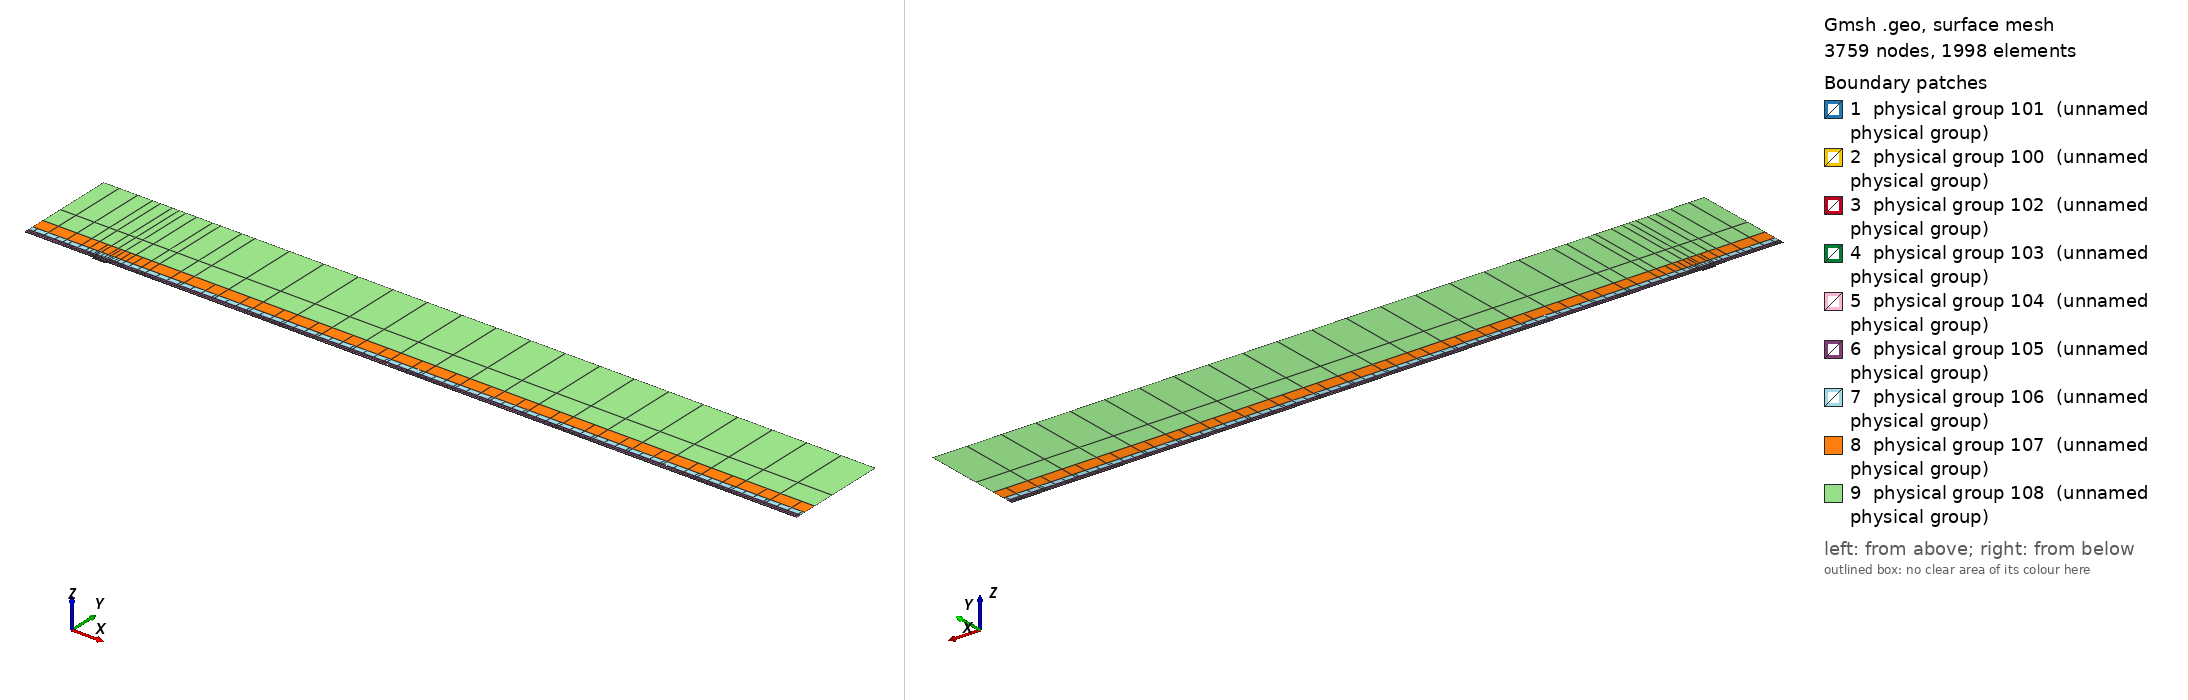

Gmsh geometry script, surface-meshed: 3759 nodes, 1998 surface elements. Boundary patches (legend numbers): 1 physical group 101 (unnamed physical group), 2 physical group 100 (unnamed physical group), 3 physical group 102 (unnamed physical group), 4 physical group 103 (unnamed physical group), 5 physical group 104 (unnamed physical group), 6 physical group 105 (unnamed physical group), 7 physical group 106 (unnamed physical group), 8 physical group 107 (unnamed physical group), 9 physical group 108 (unnamed physical group). Left view from above one corner, right view from below the opposite corner. Legend entries are the model's physical surfaces. The drawing asked Gmsh for element sizes between 1% and 20% of the model's largest extent; the script's own settings can give other sizes.

=== mesh.geo (drawn) ===
// Keep coincident points/curves of the non-conforming interfaces as distinct entities
Geometry.AutoCoherence = 0;

// Macro parameters
deltaStar = 1;
D = 2.5 * deltaStar; // depth of the gap
W = 20 * deltaStar; // width of the gap
BL = 0.25 * deltaStar; // height of the first layer of quad elements (conforming with the gap)
x0 = 100 * deltaStar; // x distance from inflow to gap
lengthOutflow = 1000 * deltaStar; // length after the gap
x3 = W + lengthOutflow; // last point of the domain
height = 150 * deltaStar; // height of the domain

// Micro parameters
dx = 0.15; // horizontal size of the elements at the leading edge of the gap (x = 0)
dx_te = dx; // horizontal size of the elements at the trailing edge of the gap (x = W, most resolution-demanding point in the domain)
dy = 1.25 * dx;

// Horizontal sizes. The first layer of quads (layer L = 0) has size dx (dx_te) at the leading (trailing) edge of the gap, growing with
// ratio q_h[0] away from them up to h_max[0]. Layer L and L + 1 (L = k + 1 is the strip k) are separated by a non-conforming interface
// (except inside the gap, where the first layer is conforming with it).
// NESTED interfaces: the nodes of strip k are a subset of the nodes of the layer below. Two neighbouring faces of the layer below are
// merged into one face (2:1) only if the merged face is not larger than the target size of strip k,
// h_target_k = Min(dx * coarsen_h^(k + 1) + (q_h[k + 1] - 1) * d, h_max[k + 1]) (d = distance to the closest edge of the gap);
// otherwise the face is kept (1:1). Hence every vertex of the upper side of an interface is also a vertex of the lower side, and no
// face of the lower side straddles a vertex of the upper side (a staggered, non-nested interface makes P4 unstable).
y_if[] = {BL, 0.75 * deltaStar, 1.75 * deltaStar, 3.75 * deltaStar, 8 * deltaStar, 16 * deltaStar, 35 * deltaStar}; // heights of the non-conforming interfaces (first one must be BL)
coarsen_h = 2; // horizontal coarsening factor of h_min across each interface
q_h[] = {1.1, 1.15, 1.15, 1.2, 1.25, 1.3, 1.35, 1.4}; // horizontal growth ratio away from the edges of the gap, for each layer
h_max[] = {4, 4, 4, 5, 8, 20, 50, 200}; // R1: refined to resolve the TS waves downstream (DNS: {8, 10, 20, 50, 100, 200, 300, 500}) // maximum horizontal size, for each layer
q_v[] = {1.3, 1.3, 1.3, 1.4, 1.6, 2.0, 2.5}; // vertical growth ratio of the elements in each strip
n_v_min[] = {1, 1, 1, 1, 1, 1, 1, 1};
k_fine_end = 4; // from strip k_fine_end on, the 2:1 merging in each interval starts at the end closest to the gap (otherwise the last
                // face before the leading edge is never merged and becomes a spike of very large aspect ratio in the upper strips)

// Every interface is split in x into segments of length ~seg_len (plus the breakpoints 0, W/2, W). Each segment is a separate
// Nektar++ interface: Nektar++ pairs every rank holding one side of an interface with every rank holding the other side,
// so short segments keep the interface communication local.
seg_len = 50;

// fit (check the file scripts/fit_gmsh.py for more details)
p_in_v_left = 1.0335663036230878 - 1.0234149444433507/(W - 0.8098798097181781)^0.5991729377115732; // densitiy concentration of elements inside the gap, vertically, near the left wall.
p_in_v_right = 1.008073572191136 - 1.1471875292840257/(W - 1.2941255994826328)^0.7890392764815325; // densitiy concentration of elements inside the gap, vertically, near the right wall.
p_in_h_bottom = 0.8; // densitiy concentration of elements inside the gap, horizontally.
p_in_h_top = 0.8; // densitiy concentration of elements inside the gap, horizontally.
p_out_h = 0.5; // densitiy concentration of elements of the first layer, vertically (towards the wall).

// Automated parameters
a_in_v_right = dx_te / (W / 2);
a_in_v_left = dx / (W / 2);
a_in_h_bottom = dy / (D / 2);
a_in_h_top = dx / (D / 2);
a_out_h = dx / BL;

// for the derivation of the formula, see file 20250123_gmshFormula.md in the docs folder
N_in_v_right = Ceil( Log (a_in_v_right / (1 - p_in_v_right + a_in_v_right * p_in_v_right)) / Log(p_in_v_right) );
N_in_v_left = Ceil( Log (a_in_v_left / (1 - p_in_v_left + a_in_v_left * p_in_v_left)) / Log(p_in_v_left) );
N_in_h_bottom = Ceil( Log (a_in_h_bottom / (1 - p_in_h_bottom + a_in_h_bottom * p_in_h_bottom)) / Log(p_in_h_bottom) );
N_in_h_top = Ceil( Log (a_in_h_top / (1 - p_in_h_top + a_in_h_top * p_in_h_top)) / Log(p_in_h_top) );
N_out_h = Ceil( Log (a_out_h / (1 - p_out_h + a_out_h * p_out_h)) / Log(p_out_h) ) + 1; // + 1 is to correct the fact that the distance is too small to properly approximate the dx length
N_out_h = Max(N_out_h, n_v_min[0] + 1);

// ---------------------------
// gap
// ---------------------------
Point(2) = {0,0,0};
Point(3) = {0,-D,0};
Point(4) = {W,-D,0};
Point(5) = {W,0,0};
Point(13) = {W/2,0,0};
Point(15) = {0,-D/2,0};
Point(16) = {W/2,-D,0};
Point(17) = {W,-D/2,0};
Line(2) = {2,15};
Line(3) = {3,16};
Line(4) = {4,17};
Line(14) = {2,13};
Line(15) = {15,3};
Line(16) = {16,4};
Line(17) = {17,5};
Line(18) = {13,5};
Curve Loop(2) = {2, 15, 3, 16, 4, 17, -18, -14};
Plane Surface(2) = {2};
Transfinite Surface {2} = {3, 4, 5, 2};
Transfinite Curve {18, 16} = N_in_v_right Using Progression p_in_v_right;
Transfinite Curve {-14, -3} = N_in_v_left Using Progression p_in_v_left;
Transfinite Curve {15, -4} = N_in_h_bottom Using Progression p_in_h_bottom;
Transfinite Curve {-2, 17} = N_in_h_top Using Progression p_in_h_top;
Recombine Surface {2};

// ---------------------------
// breakpoints of the segments of the interfaces (common to all the horizontal lines)
// ---------------------------
x_int[] = {-x0};
n_seg = Max(Round((x0) / seg_len), 1);
For m In {1:n_seg-1}
  x_int[] += {-x0 + m * x0 / n_seg};
EndFor
x_int[] += {0, W/2, W};
n_seg = Max(Round((x3 - W) / seg_len), 1);
For m In {1:n_seg-1}
  x_int[] += {W + m * (x3 - W) / n_seg};
EndFor
x_int[] += {x3};
nInt = #x_int[] - 1;

// Macro creating a horizontal chain of lines at height y_chain, from -x0 to x3, with points at all the breakpoints x_int[]
// and size h_min_k at the edges of the gap, growing with ratio q_k up to h_max_k.
// If gap_lines == 1, the intervals [0, W/2] and [W/2, W] use the lines gap_l and gap_r instead (conforming with the gap).
// Output: chain[] (lines), chain_cnt[] (number of lines in each interval), p_first, p_last (end points)
// Macro appending to Xc[] the n_ nodes (excluding the first one) of a transfinite line [xa_, xa_ + L_] with n_ elements and progression r_
Macro AddNodes
  For j In {1:n_}
    If (Fabs(r_ - 1) < 1e-12)
      Xc[] += {xa_ + L_ * j / n_};
    Else
      Xc[] += {xa_ + L_ * (r_^j - 1) / (r_^n_ - 1)};
    EndIf
  EndFor
Return

// Macro setting isb_ = 1 if xq_ is one of the breakpoints x_int[]
Macro IsBreakpoint
  isb_ = 0;
  For ib_ In {0:#x_int[]-1}
    If (Fabs(xq_ - x_int[ib_]) < 1e-9)
      isb_ = 1;
    EndIf
  EndFor
Return

// Macro creating the nested chain of strip k from the nodes X_lo[] of the layer below, interval by interval (between breakpoints):
// two neighbouring faces are merged (2:1) if the merged face is not larger than the target size of the strip; otherwise the face
// is kept (1:1). The faces are paired from the left end of each interval, except from strip k_fine_end on in the intervals whose
// fine end (closest edge of the gap) is on the right (x < 0 and W/2 < x < W), which are paired from the right. Output: X_up[]
Macro NestedNodes
  X_up[] = {X_lo[0]};
  j0_ = 0;
  For ii_ In {0:nInt-1}
    // nodes j0_..j1_ of X_lo[] in the interval [x_int[ii_], x_int[ii_ + 1]]
    found_ = 0;
    For jj_ In {j0_ + 1:#X_lo[]-1}
      If (found_ == 0 && Fabs(X_lo[jj_] - x_int[ii_ + 1]) < 1e-9)
        j1_ = jj_; found_ = 1;
      EndIf
    EndFor
    xmi_ = (x_int[ii_] + x_int[ii_ + 1]) / 2;
    rev_ = (k >= k_fine_end && (xmi_ < 0 || (xmi_ > W/2 && xmi_ < W)));
    seg_[] = {};
    If (rev_)
      For jj_ In {j1_:j0_:-1}
        seg_[] += {X_lo[jj_]};
      EndFor
    Else
      For jj_ In {j0_:j1_}
        seg_[] += {X_lo[jj_]};
      EndFor
    EndIf
    // greedy pairing along seg_[] (no breakpoint inside it)
    out_[] = {seg_[0]};
    skip = 0;
    For j In {0:#seg_[]-2}
      If (skip)
        skip = 0;
      Else
        merge = 0;
        If (j + 2 <= #seg_[] - 1)
          xm_ = (seg_[j] + seg_[j + 2]) / 2;
          d_ = (xm_ < W/2 ? Fabs(xm_) : Fabs(xm_ - W));
          hm_ = (xm_ > W/2 ? dx_te : dx) * coarsen_h^(k + 1);
          ht_ = Min(hm_ + (q_h[k + 1] - 1) * d_, h_max[k + 1]);
          If (Fabs(seg_[j + 2] - seg_[j]) <= ht_)
            merge = 1;
          EndIf
        EndIf
        If (merge)
          out_[] += {seg_[j + 2]}; skip = 1;
        Else
          out_[] += {seg_[j + 1]};
        EndIf
      EndIf
    EndFor
    // append the new nodes of the interval (without its first node, already in X_up[]) in increasing x
    If (rev_)
      For jj_ In {#out_[]-2:0:-1}
        X_up[] += {out_[jj_]};
      EndFor
    Else
      For jj_ In {1:#out_[]-1}
        X_up[] += {out_[jj_]};
      EndFor
    EndIf
    j0_ = j1_;
  EndFor
Return

// Macro creating a chain of straight lines (one element each) through the nodes X_up[] at height y_chain.
// Output: chain[] (lines), chain_cnt[] (number of lines in each interval between breakpoints), p_first, p_last
Macro ExplicitChain
  chain[] = {}; chain_cnt[] = {};
  pa = newp; Point(pa) = {X_up[0], y_chain, 0}; p_first = pa;
  cnt = 0;
  For j In {1:#X_up[]-1}
    pb = newp; Point(pb) = {X_up[j], y_chain, 0};
    l = newl; Line(l) = {pa, pb};
    Transfinite Curve {l} = 2;
    chain[] += {l}; cnt += 1;
    xq_ = X_up[j]; Call IsBreakpoint;
    If (isb_)
      chain_cnt[] += {cnt}; cnt = 0;
    EndIf
    pa = pb;
  EndFor
  p_last = pa;
Return

Macro HorizontalChain
  chain[] = {};
  chain_cnt[] = {};
  Xc[] = {x_int[0]}; // x of the nodes of the chain
  pa = newp; Point(pa) = {x_int[0], y_chain, 0};
  p_first = pa;
  For i In {0:nInt-1}
    xm = (x_int[i] + x_int[i + 1]) / 2;
    h_min_i = (xm > W/2 ? Min(h_min_k * dx_te / dx, h_max_k) : h_min_k); // size at the closest edge of the gap
    d_c = (h_max_k - h_min_i) / (q_k - 1); // distance to the gap edge where the size reaches h_max_k
    If (gap_lines && xm > 0 && xm < W)
      If (xm < W/2)
        chain[] += {gap_l}; pb = gap_pm;
        For j In {1:N_in_v_left-1}
          m = N_in_v_left - 1 - j;
          Xc[] += {W/2 - W/2 * (p_in_v_left^m - 1) / (p_in_v_left^(N_in_v_left - 1) - 1)};
        EndFor
      Else
        chain[] += {gap_r}; pb = gap_pr;
        For j In {1:N_in_v_right-1}
          Xc[] += {W/2 + W/2 * (p_in_v_right^j - 1) / (p_in_v_right^(N_in_v_right - 1) - 1)};
        EndFor
      EndIf
      chain_cnt[] += {1};
    Else
      If (gap_lines && x_int[i + 1] == 0)
        pb = gap_pl;
      Else
        pb = newp; Point(pb) = {x_int[i + 1], y_chain, 0};
      EndIf
      // distance of both ends to the closest edge of the gap (the breakpoints include 0, W/2 and W)
      If (xm < 0)
        da = -x_int[i]; db = -x_int[i + 1];
      ElseIf (xm < W/2)
        da = x_int[i]; db = x_int[i + 1];
      ElseIf (xm < W)
        da = W - x_int[i]; db = W - x_int[i + 1];
      Else
        da = x_int[i] - W; db = x_int[i + 1] - W;
      EndIf
      d1 = Min(da, db); d2 = Max(da, db);
      h1 = Min(h_min_i + (q_k - 1) * d1, h_max_k);
      If (d2 <= d_c + 0.5 * h_max_k || d1 >= d_c - 0.5 * h1)
        // a single line: geometric (fine end at the gap side) or uniform
        If (d1 >= d_c - 0.5 * h1)
          n = Max( Round((d2 - d1) / h_max_k), 1 ); prog = 1;
        Else
          h2 = Min(h_min_i + (q_k - 1) * d2, h_max_k);
          n = Max( Round(Log(h2 / h1) / Log(q_k) + (d2 - Min(d2, d_c)) / h_max_k), 1 ); prog = q_k;
        EndIf
        l = newl; Line(l) = {pa, pb};
        Transfinite Curve {l} = n + 1 Using Progression (da < db ? prog : 1/prog);
        xa_ = x_int[i]; L_ = x_int[i + 1] - x_int[i]; n_ = n; r_ = (da < db ? prog : 1/prog); Call AddNodes;
        chain[] += {l};
        chain_cnt[] += {1};
      Else
        // geometric part next to the gap side, uniform part away from it
        n_g = Max( Round(Log(h_max_k / h1) / Log(q_k)), 1 );
        n_u = Max( Round((d2 - d_c) / h_max_k), 1 );
        pm = newp;
        If (da < db)
          Point(pm) = {x_int[i] + (d_c - d1), y_chain, 0};
          lg = newl; Line(lg) = {pa, pm};
          lu = newl; Line(lu) = {pm, pb};
          Transfinite Curve {lg} = n_g + 1 Using Progression q_k;
          Transfinite Curve {lu} = n_u + 1 Using Progression 1;
          chain[] += {lg, lu};
          xa_ = x_int[i]; L_ = d_c - d1; n_ = n_g; r_ = q_k; Call AddNodes;
          xa_ = x_int[i] + (d_c - d1); L_ = x_int[i + 1] - xa_; n_ = n_u; r_ = 1; Call AddNodes;
        Else
          Point(pm) = {x_int[i + 1] - (d_c - d1), y_chain, 0};
          lu = newl; Line(lu) = {pa, pm};
          lg = newl; Line(lg) = {pm, pb};
          Transfinite Curve {lu} = n_u + 1 Using Progression 1;
          Transfinite Curve {lg} = n_g + 1 Using Progression 1/q_k;
          chain[] += {lu, lg};
          xa_ = x_int[i]; L_ = x_int[i + 1] - (d_c - d1) - xa_; n_ = n_u; r_ = 1; Call AddNodes;
          xa_ = x_int[i + 1] - (d_c - d1); L_ = d_c - d1; n_ = n_g; r_ = 1/q_k; Call AddNodes;
        EndIf
        chain_cnt[] += {2};
      EndIf
    EndIf
    pa = pb;
  EndFor
  p_last = pa;
Return

// ---------------------------
// first layer of quads (y in [0, BL]), conforming with the gap
// ---------------------------
Point(11) = {0,BL,0};
Point(14) = {W/2,BL,0};
Point(12) = {W,BL,0};
Line(12) = {11,14};
Line(19) = {14,12};
Transfinite Curve {19} = N_in_v_right Using Progression p_in_v_right;
Transfinite Curve {-12} = N_in_v_left Using Progression p_in_v_left;

h_min_k = dx; h_max_k = h_max[0]; q_k = q_h[0];
gap_lines = 1;
y_chain = 0; gap_l = 14; gap_r = 18; gap_pl = 2; gap_pm = 13; gap_pr = 5;
Call HorizontalChain;
wall0[] = {chain[]}; pw0 = p_first; pw1 = p_last;
y_chain = BL; gap_l = 12; gap_r = 19; gap_pl = 11; gap_pm = 14; gap_pr = 12;
Call HorizontalChain;
top0[] = {chain[]}; top0_cnt[] = {chain_cnt[]}; pt0 = p_first; pt1 = p_last;
X_lo[] = {Xc[]};
gap_lines = 0;

l_in0 = newl; Line(l_in0) = {pt0, pw0};
l_out0 = newl; Line(l_out0) = {pw1, pt1};
Transfinite Curve {l_in0} = N_out_h Using Progression p_out_h;
Transfinite Curve {-l_out0} = N_out_h Using Progression p_out_h;
cl = newcl; Curve Loop(cl) = {wall0[], l_out0, -top0[{#top0[]-1:0:-1}], l_in0};
s0 = news; Plane Surface(s0) = {cl};
Transfinite Surface {s0} = {pw0, pw1, pt1, pt0};
Recombine Surface {s0};
wall[] = {};
For i In {0:#wall0[]-1}
  If (wall0[i] != 14 && wall0[i] != 18)
    wall[] += {wall0[i]};
  EndIf
EndFor

// ---------------------------
// non-conforming quad strips
// ---------------------------
nStrips = #y_if[];
y_if[] += {height};
h_v = BL * (1 - p_out_h) / (1 - p_out_h^(N_out_h - 1)) * p_out_h^0; // largest element of the first layer (top)
inlet_strips[] = {};
outlet_strips[] = {};
lower_if[] = {top0[]};
lower_cnt[] = {top0_cnt[]};
For k In {0:nStrips-1}
  // nodes of the strip: nested in the nodes of the layer below (1:1 or 2:1)
  Call NestedNodes;
  // horizontal lines (new points also at the bottom, so that the interface is non-conforming, but nested)
  y_chain = y_if[k];
  Call ExplicitChain;
  bottom[] = {chain[]}; bottom_cnt[] = {chain_cnt[]}; pb0 = p_first; pb1 = p_last;
  y_chain = y_if[k + 1];
  Call ExplicitChain;
  top[] = {chain[]}; top_cnt[] = {chain_cnt[]}; pt0 = p_first; pt1 = p_last;
  X_lo[] = {X_up[]};

  // vertical lines, geometric growth q_v starting from the size of the last element below
  H = y_if[k + 1] - y_if[k];
  E_v = Max( Round( Log(1 + H * (q_v[k] - 1) / (q_v[k] * h_v)) / Log(q_v[k]) ), n_v_min[k + 1] );
  h_v = H * (q_v[k] - 1) / (q_v[k]^E_v - 1) * q_v[k]^(E_v - 1); // actual size of the last element of the strip
  ll = newl; Line(ll) = {pb0, pt0};
  lr = newl; Line(lr) = {pb1, pt1};
  Transfinite Curve {ll, lr} = E_v + 1 Using Progression q_v[k];
  inlet_strips[] += {ll};
  outlet_strips[] += {lr};

  // surface
  cl = newcl; Curve Loop(cl) = {bottom[], lr, -top[{#top[]-1:0:-1}], -ll};
  s = news; Plane Surface(s) = {cl};
  Transfinite Surface {s} = {pb0, pb1, pt1, pt0};
  Recombine Surface {s};
  Physical Surface(102 + k) = {s};

  // interface k, segment i: lower side 200 + 2*(k*nInt + i), upper side 201 + 2*(k*nInt + i)
  cl_lo = 0; cl_up = 0;
  For i In {0:nInt-1}
    Physical Curve(200 + 2*(k*nInt + i)) = {lower_if[{cl_lo:cl_lo + lower_cnt[i] - 1}]};
    Physical Curve(201 + 2*(k*nInt + i)) = {bottom[{cl_up:cl_up + bottom_cnt[i] - 1}]};
    cl_lo += lower_cnt[i];
    cl_up += bottom_cnt[i];
  EndFor
  lower_if[] = {top[]};
  lower_cnt[] = {top_cnt[]};
EndFor
top_strips[] = {lower_if[]};

Printf("nStrips = %g, nSegments = %g, nInterfaces = %g (nested)", nStrips, nInt, nStrips * nInt);


// defining boundary
Physical Curve(1) = {l_in0, inlet_strips[]}; // inlet
Physical Curve(2) = {l_out0, outlet_strips[]}; // outlet
Physical Curve(3) = {top_strips[]}; // top
Physical Curve(4) = {wall[], 2, 15, 3, 16, 4, 17}; // wall


Physical Surface(100) = {s0};
Physical Surface(101) = {2};
// Physical Surface(102), (103), ... are the non-conforming strips (defined in the loop above)
// Physical Curve(200), (201), ... are the two sides of the segments of the non-conforming interfaces (defined in the loop above)
